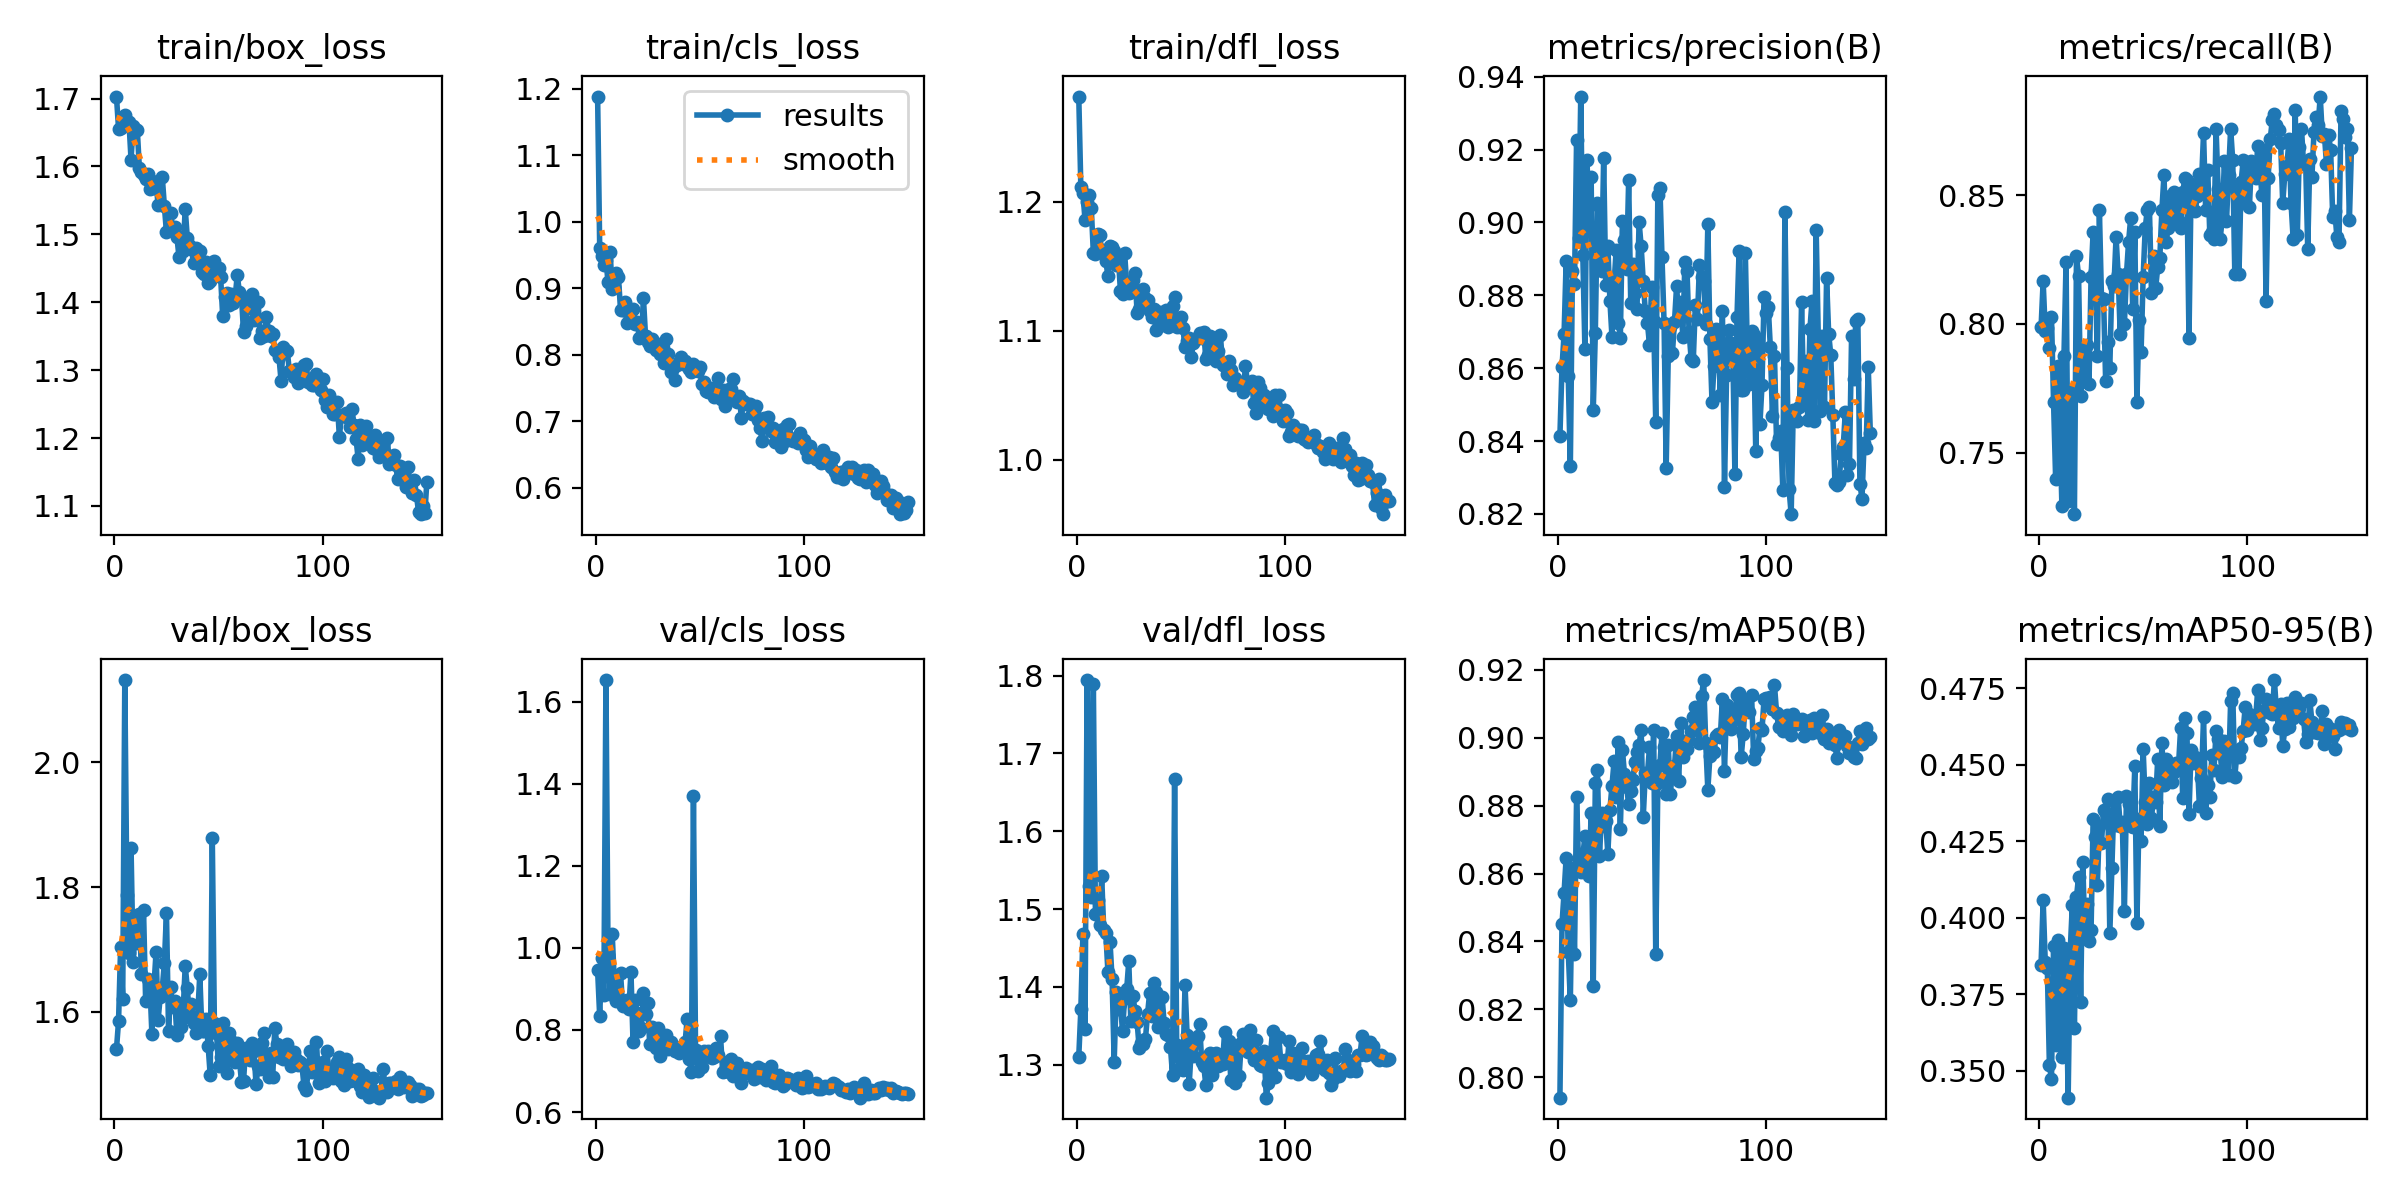

Source data for this figure (header and first rows):
epoch, time, train/box_loss, train/cls_loss, train/dfl_loss, metrics/precision(B), metrics/recall(B), metrics/mAP50(B), metrics/mAP50-95(B), val/box_loss, val/cls_loss, val/dfl_loss, lr/pg0, lr/pg1, lr/pg2
1, 8.621, 1.703, 1.188, 1.281, 0.8414, 0.7986, 0.794, 0.3846, 1.54, 0.9451, 1.31, 0.0006541, 0.0006541, 0.0006541
2, 16.91, 1.656, 0.9612, 1.211, 0.8603, 0.8165, 0.8451, 0.4058, 1.584, 0.8338, 1.371, 0.001312, 0.001312, 0.001312
3, 25.46, 1.657, 0.9486, 1.206, 0.8693, 0.7972, 0.8544, 0.3857, 1.704, 0.9744, 1.469, 0.001961, 0.001961, 0.001961
4, 33.85, 1.672, 0.935, 1.186, 0.8894, 0.7985, 0.8646, 0.3835, 1.62, 0.8841, 1.345, 0.00196, 0.00196, 0.00196
5, 42.15, 1.676, 0.9434, 1.2, 0.8578, 0.7907, 0.837, 0.3518, 2.132, 1.653, 1.794, 0.001947, 0.001947, 0.001947
6, 50.73, 1.667, 0.9092, 1.205, 0.8331, 0.8028, 0.8226, 0.3473, 1.788, 0.9834, 1.53, 0.001934, 0.001934, 0.001934
7, 58.98, 1.666, 0.9549, 1.195, 0.8866, 0.7697, 0.8615, 0.3909, 1.694, 0.887, 1.515, 0.001921, 0.001921, 0.001921
8, 67.38, 1.61, 0.8986, 1.16, 0.8831, 0.7399, 0.8362, 0.3584, 1.863, 1.034, 1.789, 0.001908, 0.001908, 0.001908
9, 76.2, 1.66, 0.9016, 1.159, 0.9226, 0.7834, 0.8824, 0.3929, 1.679, 0.9193, 1.494, 0.001894, 0.001894, 0.001894
10, 84.78, 1.656, 0.9234, 1.175, 0.8959, 0.7628, 0.8614, 0.3886, 1.731, 0.8707, 1.512, 0.001881, 0.001881, 0.001881
11, 93.31, 1.654, 0.9167, 1.174, 0.9346, 0.7291, 0.8605, 0.3544, 1.71, 0.8783, 1.48, 0.001868, 0.001868, 0.001868
12, 101.5, 1.598, 0.8682, 1.162, 0.891, 0.7876, 0.8652, 0.39, 1.756, 0.939, 1.542, 0.001855, 0.001855, 0.001855
13, 109.7, 1.593, 0.8678, 1.162, 0.8653, 0.8239, 0.8712, 0.3828, 1.661, 0.8592, 1.473, 0.001842, 0.001842, 0.001842
14, 118.2, 1.588, 0.8791, 1.154, 0.9173, 0.731, 0.8625, 0.3412, 1.763, 0.8714, 1.469, 0.001828, 0.001828, 0.001828
15, 126.4, 1.581, 0.8473, 1.142, 0.8987, 0.771, 0.8594, 0.3893, 1.617, 0.8731, 1.419, 0.001815, 0.001815, 0.001815
16, 134.6, 1.588, 0.8645, 1.166, 0.9124, 0.7738, 0.8777, 0.4041, 1.653, 0.8501, 1.458, 0.001802, 0.001802, 0.001802
17, 142.8, 1.566, 0.8668, 1.165, 0.8485, 0.7261, 0.8269, 0.364, 1.648, 0.941, 1.41, 0.001789, 0.001789, 0.001789
18, 151, 1.579, 0.8688, 1.162, 0.8698, 0.8262, 0.8868, 0.4068, 1.565, 0.7711, 1.304, 0.001776, 0.001776, 0.001776
19, 159.3, 1.568, 0.8465, 1.151, 0.9054, 0.8186, 0.8904, 0.4133, 1.641, 0.8726, 1.394, 0.001762, 0.001762, 0.001762
20, 167.5, 1.576, 0.8498, 1.157, 0.9046, 0.772, 0.8651, 0.3726, 1.695, 0.8406, 1.371, 0.001749, 0.001749, 0.001749
21, 176.1, 1.543, 0.826, 1.131, 0.8866, 0.7903, 0.8779, 0.4181, 1.587, 0.7985, 1.378, 0.001736, 0.001736, 0.001736
22, 184.4, 1.544, 0.8265, 1.128, 0.9177, 0.7779, 0.874, 0.3956, 1.624, 0.8048, 1.343, 0.001723, 0.001723, 0.001723
23, 192.6, 1.584, 0.8852, 1.16, 0.8829, 0.7917, 0.8754, 0.4045, 1.638, 0.889, 1.385, 0.00171, 0.00171, 0.00171
24, 200.8, 1.542, 0.8284, 1.136, 0.8937, 0.7765, 0.8658, 0.3923, 1.678, 0.8397, 1.397, 0.001696, 0.001696, 0.001696
25, 209, 1.503, 0.8196, 1.129, 0.8786, 0.8182, 0.8788, 0.3961, 1.759, 0.8658, 1.433, 0.001683, 0.001683, 0.001683
26, 217.1, 1.507, 0.8134, 1.13, 0.8685, 0.8359, 0.8858, 0.4324, 1.569, 0.7653, 1.356, 0.00167, 0.00167, 0.00167
27, 225.3, 1.531, 0.8243, 1.139, 0.8831, 0.8207, 0.893, 0.4264, 1.64, 0.8072, 1.388, 0.001657, 0.001657, 0.001657
28, 233.4, 1.509, 0.8188, 1.145, 0.8925, 0.7876, 0.8824, 0.4106, 1.608, 0.7781, 1.37, 0.001644, 0.001644, 0.001644
29, 241.6, 1.511, 0.8071, 1.114, 0.8725, 0.8441, 0.8987, 0.4301, 1.618, 0.7568, 1.355, 0.00163, 0.00163, 0.00163
30, 249.8, 1.496, 0.8115, 1.117, 0.8684, 0.8099, 0.8731, 0.4245, 1.562, 0.8059, 1.322, 0.001617, 0.001617, 0.001617
31, 257.9, 1.467, 0.8013, 1.126, 0.9003, 0.8098, 0.8964, 0.4353, 1.607, 0.7367, 1.328, 0.001604, 0.001604, 0.001604
32, 266.1, 1.497, 0.8108, 1.133, 0.8952, 0.7779, 0.8892, 0.4343, 1.574, 0.7504, 1.326, 0.001591, 0.001591, 0.001591
33, 274.3, 1.475, 0.788, 1.125, 0.8873, 0.7931, 0.8854, 0.4389, 1.6, 0.7814, 1.333, 0.001578, 0.001578, 0.001578
34, 282.5, 1.538, 0.8237, 1.123, 0.9117, 0.783, 0.8804, 0.3949, 1.673, 0.7886, 1.365, 0.001564, 0.001564, 0.001564
35, 290.6, 1.495, 0.8016, 1.115, 0.8778, 0.8165, 0.8844, 0.4164, 1.638, 0.7545, 1.392, 0.001551, 0.001551, 0.001551
36, 298.8, 1.485, 0.7747, 1.11, 0.8887, 0.8148, 0.8876, 0.4381, 1.592, 0.7697, 1.363, 0.001538, 0.001538, 0.001538
37, 307, 1.478, 0.7806, 1.117, 0.8805, 0.8337, 0.8928, 0.4303, 1.611, 0.756, 1.405, 0.001525, 0.001525, 0.001525
38, 315.2, 1.457, 0.7619, 1.101, 0.8763, 0.8193, 0.8956, 0.4394, 1.582, 0.7497, 1.393, 0.001512, 0.001512, 0.001512
39, 323.4, 1.48, 0.7846, 1.109, 0.9002, 0.796, 0.8977, 0.4299, 1.566, 0.7522, 1.349, 0.001498, 0.001498, 0.001498
40, 331.5, 1.466, 0.7887, 1.114, 0.8934, 0.8179, 0.9023, 0.4312, 1.593, 0.7443, 1.353, 0.001485, 0.001485, 0.001485
41, 339.6, 1.476, 0.7968, 1.11, 0.8838, 0.8, 0.8766, 0.4022, 1.66, 0.7595, 1.387, 0.001472, 0.001472, 0.001472
42, 347.8, 1.445, 0.7877, 1.104, 0.8756, 0.8193, 0.8897, 0.4399, 1.569, 0.7483, 1.353, 0.001459, 0.001459, 0.001459
43, 356, 1.442, 0.7915, 1.116, 0.8725, 0.8317, 0.8891, 0.4373, 1.568, 0.771, 1.339, 0.001446, 0.001446, 0.001446
44, 364.1, 1.459, 0.7828, 1.103, 0.8664, 0.8409, 0.8971, 0.4301, 1.588, 0.8271, 1.338, 0.001432, 0.001432, 0.001432
45, 372.3, 1.428, 0.7786, 1.112, 0.8822, 0.8056, 0.8865, 0.4295, 1.545, 0.7299, 1.323, 0.001419, 0.001419, 0.001419
46, 380.4, 1.432, 0.775, 1.119, 0.8731, 0.8359, 0.9023, 0.4496, 1.497, 0.6964, 1.287, 0.001406, 0.001406, 0.001406
47, 388.6, 1.453, 0.7858, 1.126, 0.8452, 0.7697, 0.8365, 0.3982, 1.878, 1.369, 1.667, 0.001393, 0.001393, 0.001393
48, 396.8, 1.461, 0.777, 1.103, 0.9077, 0.8014, 0.8865, 0.4324, 1.581, 0.7515, 1.325, 0.00138, 0.00138, 0.00138
49, 404.9, 1.441, 0.7752, 1.106, 0.9095, 0.789, 0.892, 0.4252, 1.566, 0.7011, 1.294, 0.001366, 0.001366, 0.001366
50, 413.1, 1.451, 0.7818, 1.11, 0.8904, 0.8181, 0.9014, 0.455, 1.513, 0.7274, 1.32, 0.001353, 0.001353, 0.001353
51, 421.3, 1.437, 0.7561, 1.102, 0.8724, 0.8372, 0.8971, 0.4378, 1.527, 0.7103, 1.294, 0.00134, 0.00134, 0.00134
52, 429.4, 1.379, 0.7595, 1.087, 0.8327, 0.8444, 0.8834, 0.4305, 1.582, 0.7483, 1.403, 0.001327, 0.001327, 0.001327
53, 437.6, 1.408, 0.7458, 1.092, 0.8633, 0.8452, 0.8978, 0.4441, 1.543, 0.738, 1.338, 0.001314, 0.001314, 0.001314
54, 445.8, 1.413, 0.7445, 1.094, 0.8712, 0.8121, 0.8834, 0.4327, 1.501, 0.7488, 1.275, 0.0013, 0.0013, 0.0013
55, 453.9, 1.395, 0.7506, 1.079, 0.8641, 0.8262, 0.8902, 0.4394, 1.566, 0.7461, 1.32, 0.001287, 0.001287, 0.001287
56, 462.1, 1.412, 0.7446, 1.091, 0.8728, 0.8138, 0.8915, 0.438, 1.553, 0.7307, 1.311, 0.001274, 0.001274, 0.001274
57, 470.3, 1.398, 0.7366, 1.093, 0.8824, 0.8221, 0.9004, 0.452, 1.521, 0.7339, 1.328, 0.001261, 0.001261, 0.001261
58, 478.4, 1.409, 0.7504, 1.095, 0.8744, 0.8257, 0.8872, 0.43, 1.518, 0.7565, 1.337, 0.001248, 0.001248, 0.001248
59, 486.6, 1.44, 0.7652, 1.098, 0.8781, 0.8442, 0.9044, 0.4571, 1.549, 0.739, 1.353, 0.001234, 0.001234, 0.001234
60, 494.8, 1.415, 0.7334, 1.094, 0.8687, 0.8577, 0.8942, 0.4434, 1.523, 0.7846, 1.304, 0.001221, 0.001221, 0.001221
... 90 more rows
